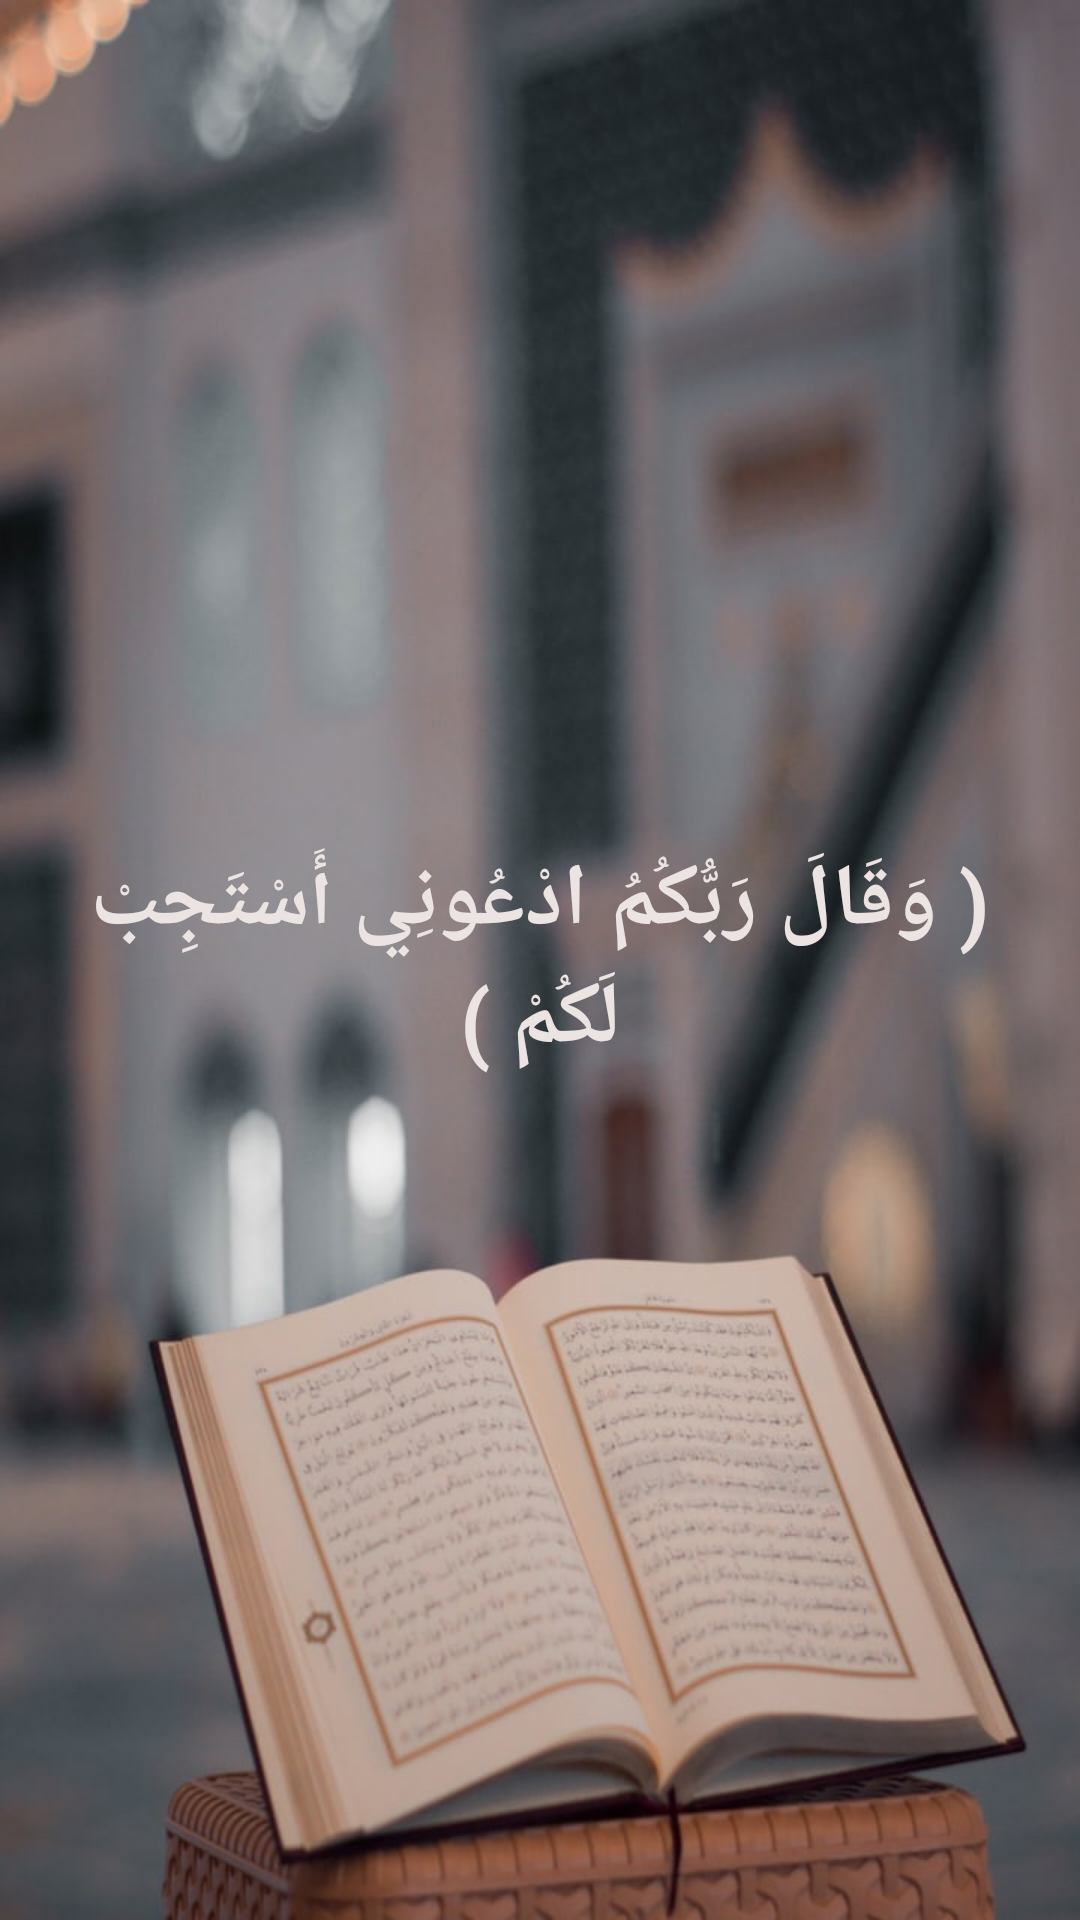

Write the Android layout XML for this screen, with the resource values it uses.
<!-- AndroidManifest.xml: application theme Theme.AzkarProphetMohammed -->
<!-- res/layout/activity_splach_screen.xml -->
<?xml version="1.0" encoding="utf-8"?>
<androidx.constraintlayout.widget.ConstraintLayout xmlns:android="http://schemas.android.com/apk/res/android"
    xmlns:app="http://schemas.android.com/apk/res-auto"
    xmlns:tools="http://schemas.android.com/tools"
    android:layout_width="match_parent"
    android:layout_height="wrap_content"
    tools:context=".SplachScreen">
    <ImageView
        android:id="@+id/img_azkar"
        android:layout_width="wrap_content"
        android:layout_height="wrap_content"
        app:layout_constraintTop_toTopOf="parent"
        app:layout_constraintBottom_toBottomOf="parent"
        app:layout_constraintStart_toStartOf="parent"
        app:layout_constraintEnd_toEndOf="parent"
        android:scaleType="centerCrop"
        android:src="@drawable/pray" />

    <TextView
        android:id="@+id/txt_azkar"
        android:layout_width="wrap_content"
        android:layout_height="wrap_content"
        app:layout_constraintTop_toTopOf="@id/img_azkar"
        app:layout_constraintBottom_toBottomOf="@id/img_azkar"
        app:layout_constraintStart_toStartOf="@id/img_azkar"
        app:layout_constraintEnd_toEndOf="@id/img_azkar"
        android:gravity="center"
        android:text="@string/aya"
        android:textColor="#ECE3E3"
        android:textSize="29sp"
        android:textStyle="bold" />
</androidx.constraintlayout.widget.ConstraintLayout>
<!-- resources referenced by this layout -->
<resources>
  <!-- drawable pray: jpg bitmap (drawable, 69760 bytes) -->
  <string name="aya">( وَقَالَ رَبُّكُمُ ادْعُونِي أَسْتَجِبْ لَكُمْ )</string>
  <style name="Theme.AzkarProphetMohammed" parent="Theme.MaterialComponents.DayNight.NoActionBar">
          
          <item name="colorPrimary">@color/purple_500</item>
          <item name="colorPrimaryVariant">@color/purple_700</item>
          <item name="colorOnPrimary">@color/white</item>
          
          <item name="colorSecondary">@color/teal_200</item>
          <item name="colorSecondaryVariant">@color/teal_700</item>
          <item name="colorOnSecondary">@color/black</item>
          
          <item name="android:statusBarColor">?attr/colorPrimaryVariant</item>
          
      </style>
  <color name="purple_500">#FF6200EE</color>
  <color name="purple_700">#FF3700B3</color>
  <color name="white">#FFFFFFFF</color>
  <color name="teal_200">#FF03DAC5</color>
  <color name="teal_700">#FF018786</color>
  <color name="black">#FF000000</color>
</resources>
